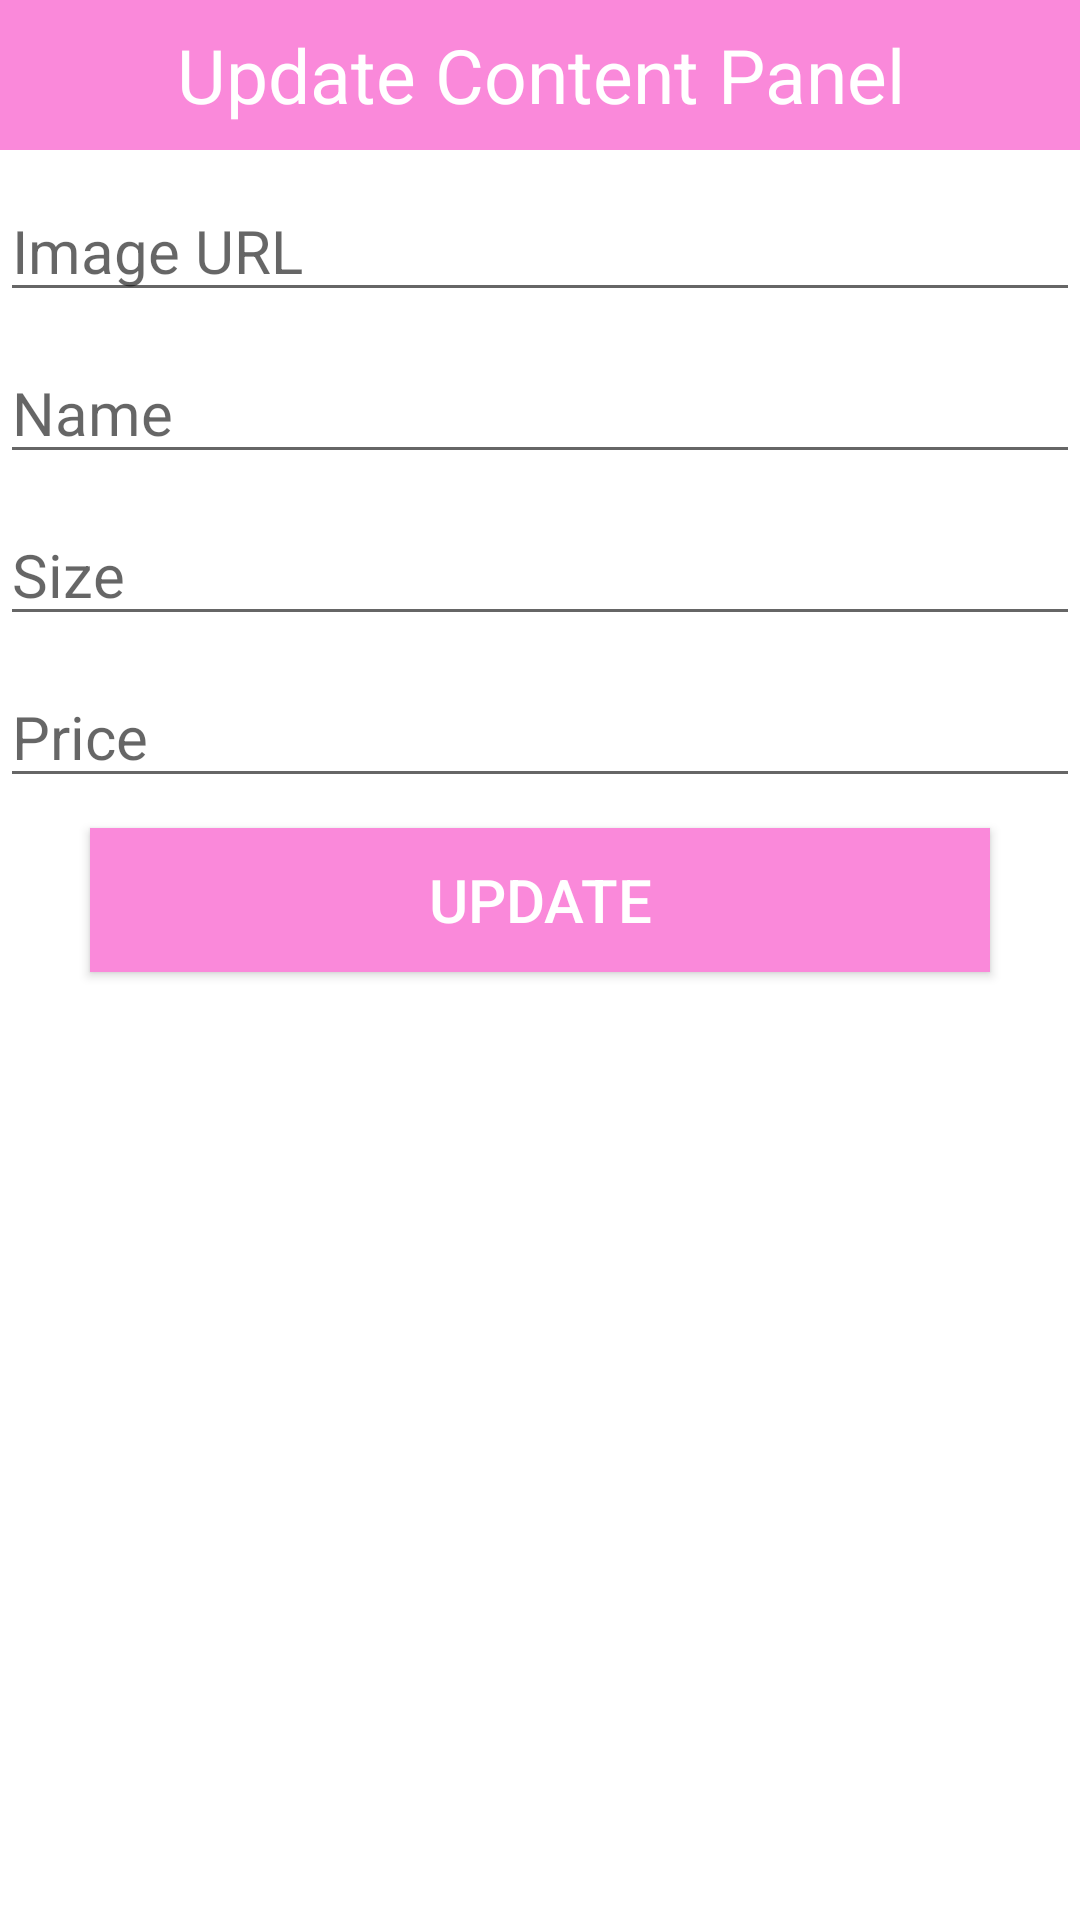

The Android layout XML behind this screen, and the referenced resources:
<!-- AndroidManifest.xml: application theme Theme.CategoryProject -->
<!-- res/layout/dialogcontent.xml -->
<?xml version="1.0" encoding="utf-8"?>
<LinearLayout
    xmlns:android="http://schemas.android.com/apk/res/android"
    android:layout_width="match_parent"
    android:layout_height="match_parent"
    android:orientation="vertical"
    >

    <TextView
        android:layout_width="match_parent"
        android:layout_height="50dp"
        android:text="Update Content Panel"
        android:background="@color/colorPrimary"
        android:textSize="25sp"
        android:gravity="center"
        android:textColor="#fff"/>

    <EditText
        android:layout_width="match_parent"
        android:layout_height="wrap_content"
        android:hint="Image URL"
        android:id="@+id/uiurl"
        android:layout_marginTop="10dp"
        android:textSize="20sp"/>

    <EditText
        android:layout_width="match_parent"
        android:layout_height="wrap_content"
        android:hint="Name"
        android:id="@+id/uname"
        android:layout_marginTop="10dp"
        android:textSize="20sp"/>

    <EditText
        android:layout_width="match_parent"
        android:layout_height="wrap_content"
        android:hint="Size"
        android:id="@+id/usize"
        android:layout_marginTop="10dp"
        android:textSize="20sp"/>

    <EditText
        android:layout_width="match_parent"
        android:layout_height="wrap_content"
        android:hint="Price"
        android:id="@+id/uprice"
        android:layout_marginTop="10dp"
        android:textSize="20sp"/>

    <Button
        android:layout_width="300dp"
        android:layout_height="wrap_content"
        android:text="Update"
        android:id="@+id/usubmit"
        android:background="@color/colorPrimary"
        android:textColor="#fff"
        android:layout_gravity="center"
        android:textSize="20sp"
        android:layout_marginTop="10dp"
        android:layout_marginBottom="10dp"
        />

</LinearLayout>
<!-- resources referenced by this layout -->
<resources>
  <color name="colorPrimary">#FFFA89DA</color>
  <style name="Theme.CategoryProject" parent="Theme.MaterialComponents.DayNight.DarkActionBar">
          
          <item name="colorPrimary">@color/purple_500</item>
          <item name="colorPrimaryVariant">@color/purple_700</item>
          <item name="colorOnPrimary">@color/white</item>
          
          <item name="colorSecondary">@color/teal_200</item>
          <item name="colorSecondaryVariant">@color/teal_700</item>
          <item name="colorOnSecondary">@color/black</item>
          
          <item name="android:statusBarColor" tools:targetApi="l">?attr/colorPrimaryVariant</item>
          
      </style>
  <color name="purple_500">#FFFA89DA</color>
  <color name="purple_700">#FFAC385F</color>
  <color name="white">#FFFFFFFF</color>
  <color name="teal_200">#FF03DAC5</color>
  <color name="teal_700">#FF018786</color>
  <color name="black">#FF000000</color>
</resources>
